Labelled photos from "dataset", an image-classification folder in adityverma11/silicon_forge_PS01_defect_detection. The possible labels are: bridge defect, clean no defect, crack defect, LER, open circuit defect, scratch defect, vias defect.

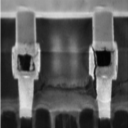
Label: vias defect

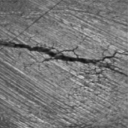
Label: scratch defect

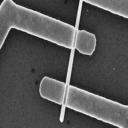
Label: bridge defect

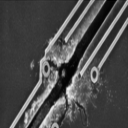
Label: open circuit defect

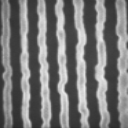
Label: LER

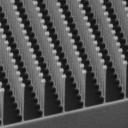
Label: clean no defect
